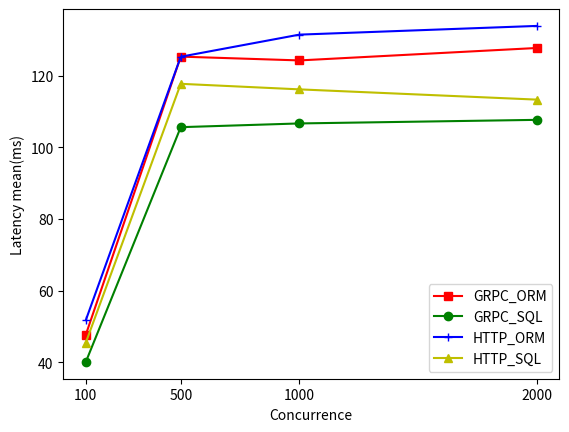

This chart was generated by the following Python code:
import matplotlib.pyplot as plt

#折线图
x = [100,500,1000,2000]#点的横坐标
k1 = [47.68,125.3,124.24,127.71]#线1的纵坐标
k2 = [40.08,105.61,106.65,107.65]#线2的纵坐标
k3 = [51.75,125.27,131.44,133.87]
k4 = [45.47,117.71,116.16,113.3]
plt.plot(x,k1,'s-',color = 'r',label="GRPC_ORM")#s-:方形
plt.plot(x,k2,'o-',color = 'g',label="GRPC_SQL")#o-:圆形
plt.plot(x,k3,'g+-',color = 'b',label="HTTP_ORM")#o-:圆形
plt.plot(x,k4,'b^-',color = 'y',label="HTTP_SQL")#o-:圆形
plt.xlabel("Concurrence")  #横坐标名字
plt.ylabel("Latency mean(ms)")  #纵坐标名字
plt.xticks(x)  #x轴刻度
plt.legend(loc = "best")#图例
plt.show()